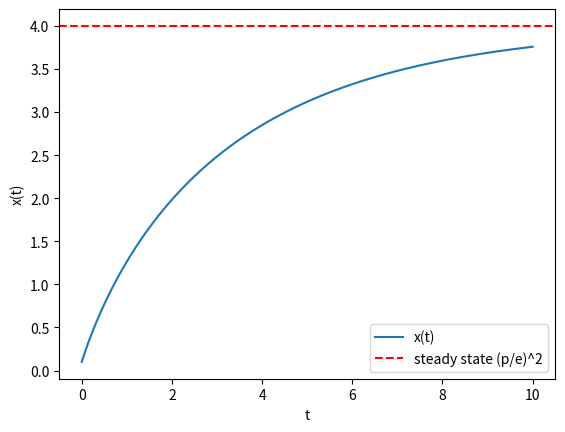

The matplotlib source for this figure:
import numpy as np
from scipy.special import lambertw
import matplotlib.pyplot as plt

def x_solution(t, p, e, x0, t0=0.0):
    """
    Explicit solution for dx/dt = p - e*sqrt(x), x(t0)=x0.
    Accepts scalar or numpy array t.
    """
    t = np.asarray(t)
    u0 = np.sqrt(x0)
    y0 = p - e * u0
    # A(t) = (y0/p)*exp(-y0/p) * exp(- (e^2/(2p))*(t-t0) )
    A = (y0 / p) * np.exp(-y0 / p) * np.exp(-(e**2 / (2.0 * p)) * (t - t0))
    arg = -A   # argument for W
    w = lambertw(arg)            # principal branch; returns complex type in general
    w = np.real_if_close(w)      # convert to real if imaginary part is negligible
    z = -w.real                   # z = -W(arg)
    u = (p * (1.0 - z)) / e
    return (u ** 2)

# Example: verify transient approaches steady-state
p, e = 2.0, 1.0
x0, t0 = 0.1, 0.0
t = np.linspace(0, 10, 400)
x_t = x_solution(t, p, e, x0, t0)

plt.plot(t, x_t, label="x(t)")
plt.axhline((p/e)**2, color="red", ls="--", label="steady state (p/e)^2")
plt.xlabel("t")
plt.ylabel("x(t)")
plt.legend()
plt.show()
